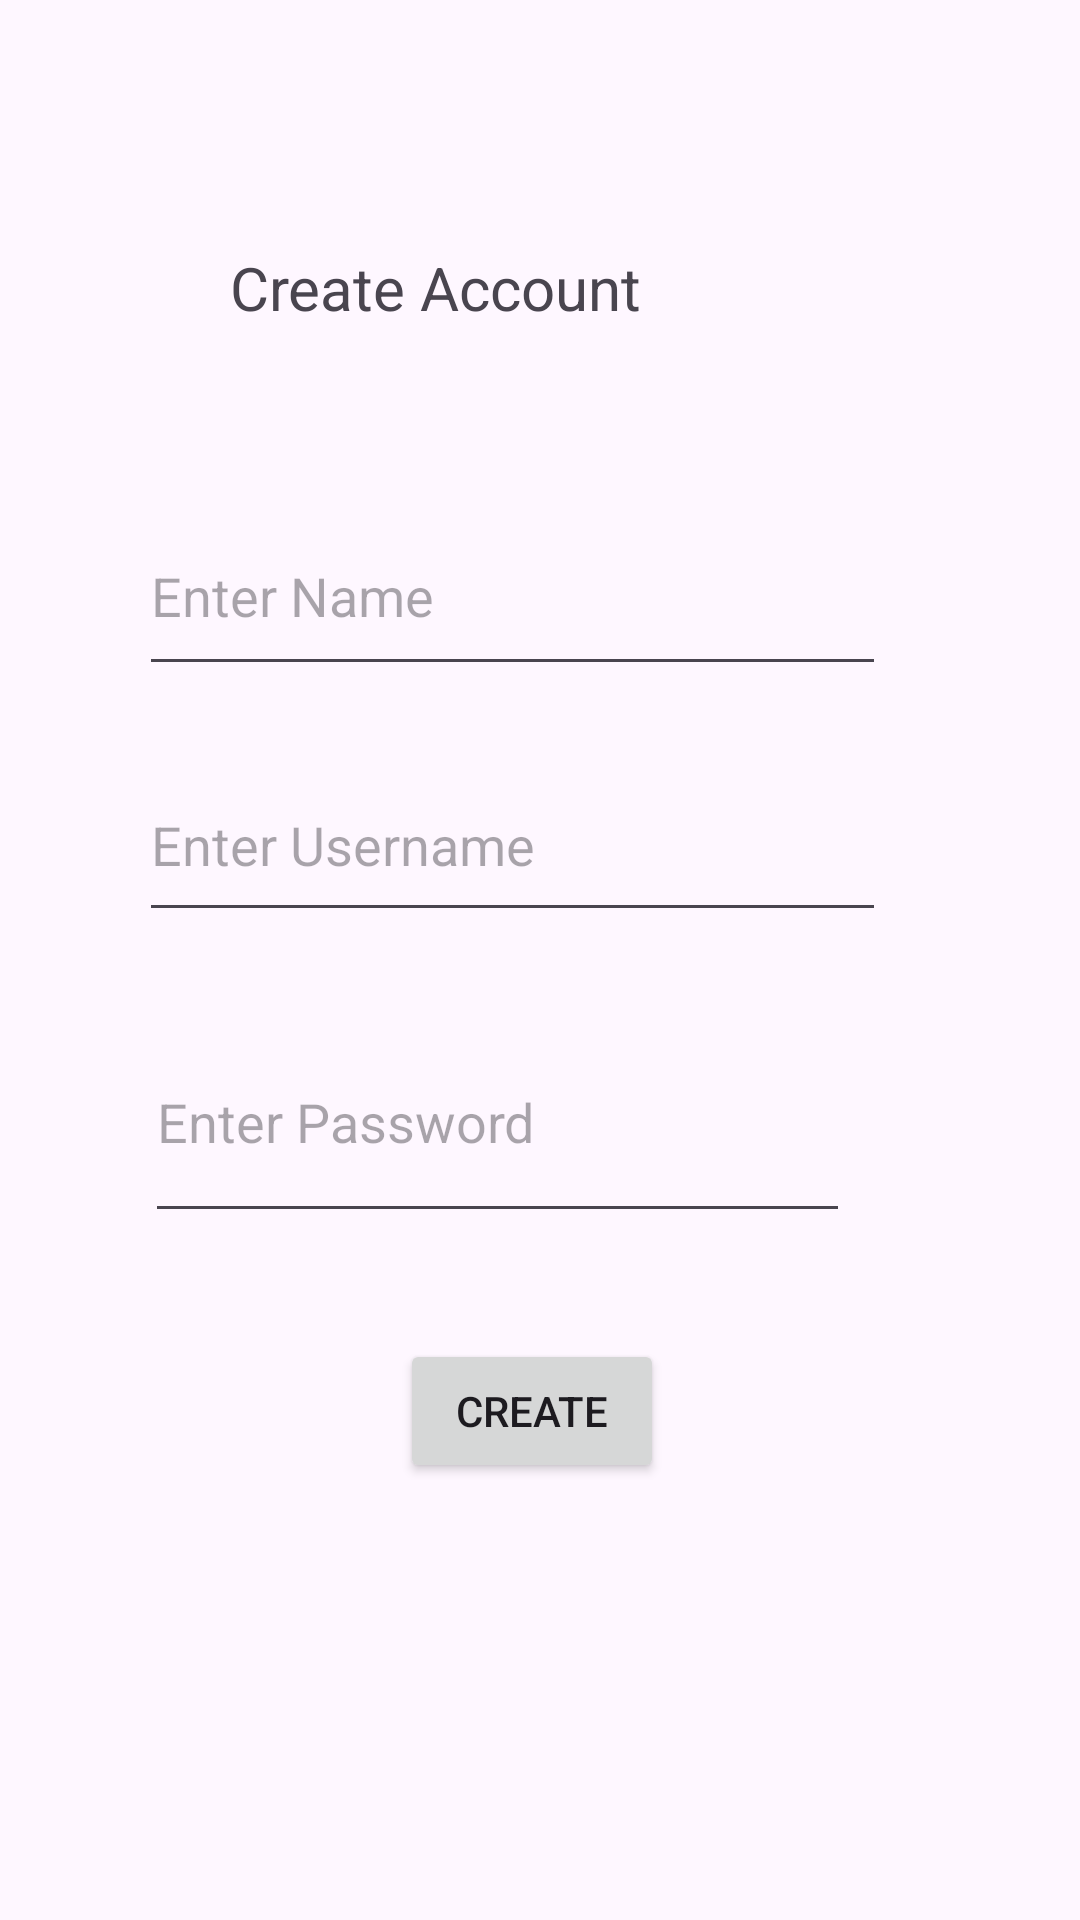

Android layout source for this screen:
<!-- AndroidManifest.xml: application theme Theme.Q1Midterm1223124 -->
<!-- res/layout/activity_create_account.xml -->
<?xml version="1.0" encoding="utf-8"?>
<androidx.constraintlayout.widget.ConstraintLayout xmlns:android="http://schemas.android.com/apk/res/android"
    xmlns:app="http://schemas.android.com/apk/res-auto"
    xmlns:tools="http://schemas.android.com/tools"
    android:id="@+id/main"
    android:layout_width="match_parent"
    android:layout_height="match_parent"
    tools:context=".CreateAccount">

    <TextView
        android:id="@+id/textView3"
        android:layout_width="206dp"
        android:layout_height="57dp"
        android:text="Create Account"
        android:textSize="20sp"
        app:layout_constraintBottom_toBottomOf="parent"
        app:layout_constraintEnd_toEndOf="parent"
        app:layout_constraintHorizontal_bias="0.498"
        app:layout_constraintStart_toStartOf="parent"
        app:layout_constraintTop_toTopOf="parent"
        app:layout_constraintVertical_bias="0.141" />

    <EditText
        android:id="@+id/editTextText"
        android:layout_width="249dp"
        android:layout_height="63dp"
        android:ems="10"
        android:hint="Enter Name"
        android:inputType="text"
        app:layout_constraintBottom_toBottomOf="parent"
        app:layout_constraintEnd_toEndOf="parent"
        app:layout_constraintHorizontal_bias="0.417"
        app:layout_constraintStart_toStartOf="parent"
        app:layout_constraintTop_toTopOf="parent"
        app:layout_constraintVertical_bias="0.287" />

    <EditText
        android:id="@+id/editTextText2"
        android:layout_width="249dp"
        android:layout_height="61dp"
        android:ems="10"
        android:hint="Enter Username"
        android:inputType="text"
        app:layout_constraintBottom_toBottomOf="parent"
        app:layout_constraintEnd_toEndOf="parent"
        app:layout_constraintHorizontal_bias="0.417"
        app:layout_constraintStart_toStartOf="parent"
        app:layout_constraintTop_toTopOf="parent"
        app:layout_constraintVertical_bias="0.431" />

    <EditText
        android:id="@+id/editTextTextPassword"
        android:layout_width="235dp"
        android:layout_height="77dp"
        android:ems="10"
        android:hint="Enter Password"
        android:inputType="textPassword"
        app:layout_constraintBottom_toBottomOf="parent"
        app:layout_constraintEnd_toEndOf="parent"
        app:layout_constraintHorizontal_bias="0.386"
        app:layout_constraintStart_toStartOf="parent"
        app:layout_constraintTop_toTopOf="parent"
        app:layout_constraintVertical_bias="0.593" />

    <Button
        android:id="@+id/button2"
        android:layout_width="wrap_content"
        android:layout_height="wrap_content"
        android:text="Create"
        app:layout_constraintBottom_toBottomOf="parent"
        app:layout_constraintEnd_toEndOf="parent"
        app:layout_constraintHorizontal_bias="0.49"
        app:layout_constraintStart_toStartOf="parent"
        app:layout_constraintTop_toTopOf="parent"
        app:layout_constraintVertical_bias="0.754" />
</androidx.constraintlayout.widget.ConstraintLayout>
<!-- resources referenced by this layout -->
<resources>
  <style name="Theme.Q1Midterm1223124" parent="Base.Theme.Q1Midterm1223124" />
  <style name="Base.Theme.Q1Midterm1223124" parent="Theme.Material3.DayNight.NoActionBar">
          
          
      </style>
</resources>
